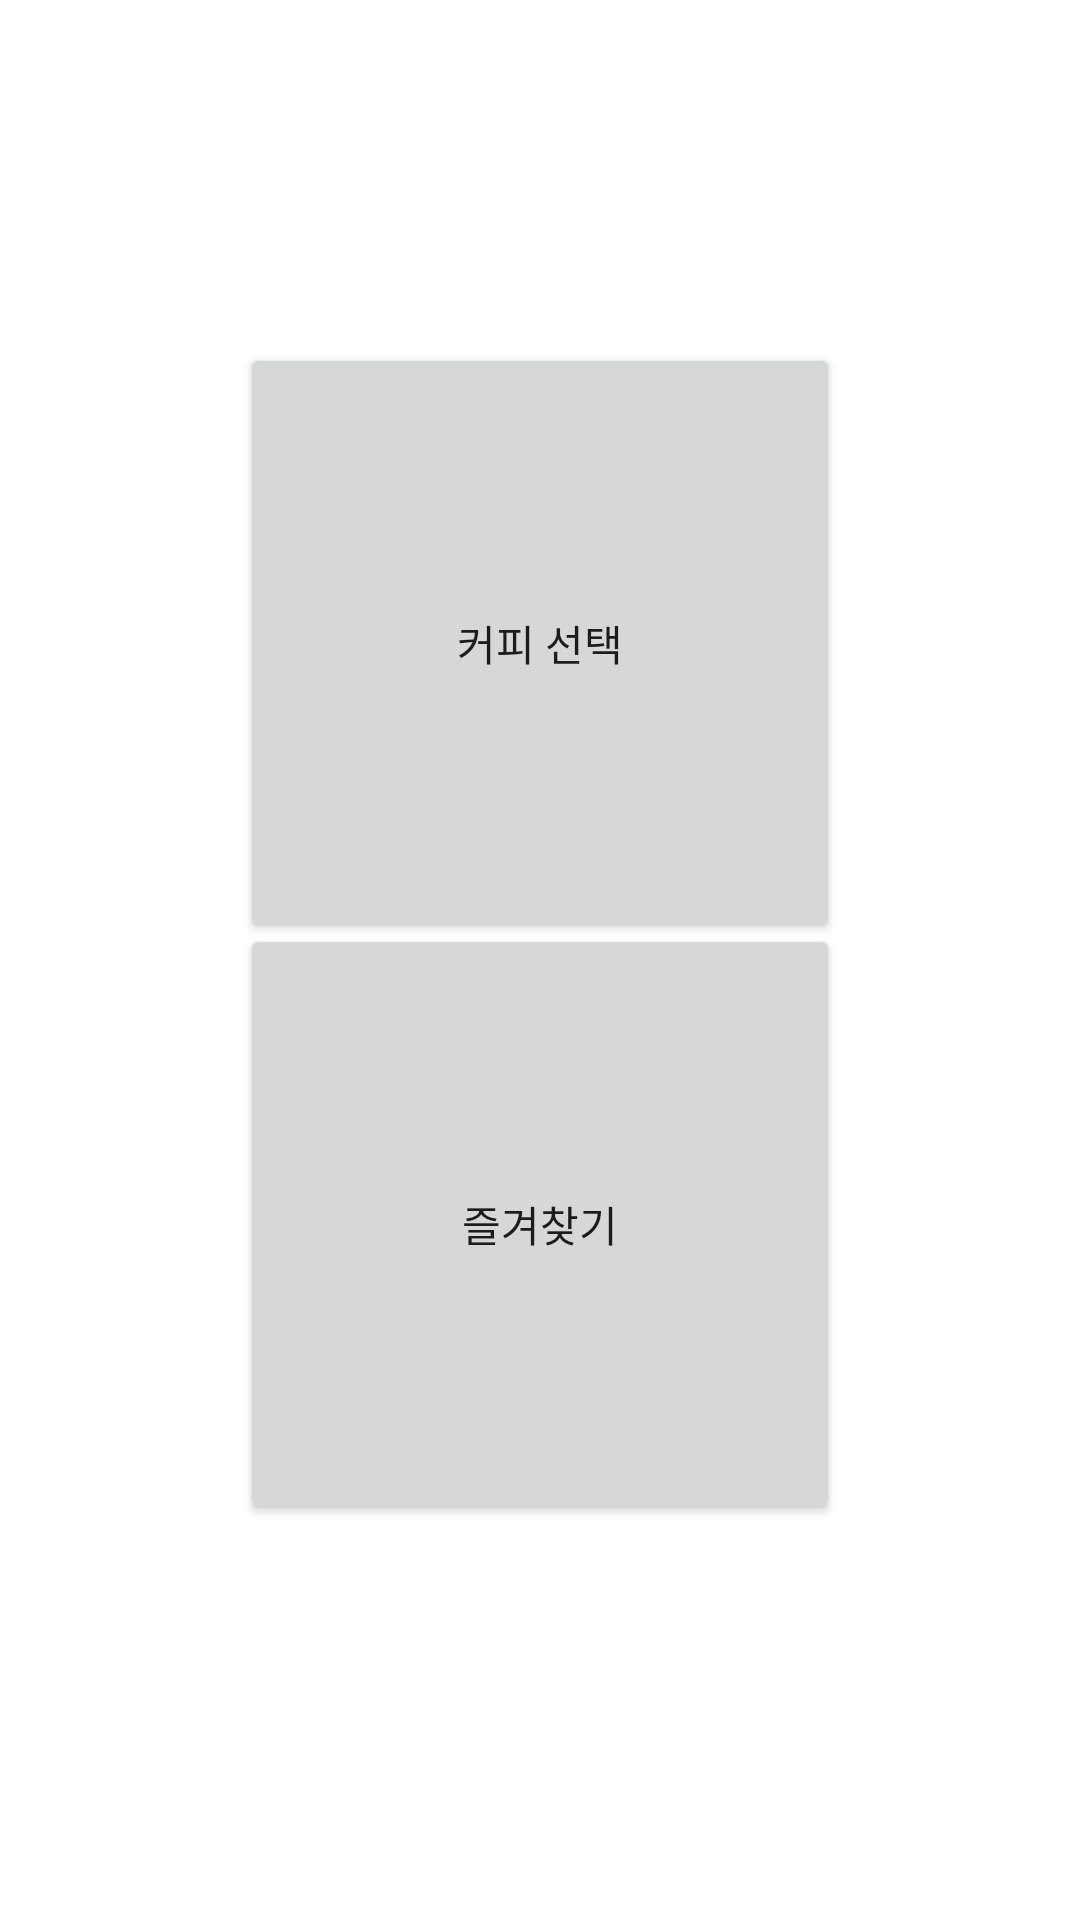

Write the Android layout XML for this screen, with the resource values it uses.
<!-- AndroidManifest.xml: application theme Theme.Cafe_project_prototype -->
<!-- res/layout/activity_start.xml -->
<?xml version="1.0" encoding="utf-8"?>
<androidx.constraintlayout.widget.ConstraintLayout xmlns:android="http://schemas.android.com/apk/res/android"
    xmlns:app="http://schemas.android.com/apk/res-auto"
    xmlns:tools="http://schemas.android.com/tools"
    android:layout_width="match_parent"
    android:layout_height="match_parent" >

    <Button
        android:id="@+id/btn_choiceshop"
        android:layout_width="200dp"
        android:layout_height="200dp"
        android:text="커피 선택"
        app:layout_constraintBottom_toBottomOf="parent"
        app:layout_constraintEnd_toEndOf="parent"
        app:layout_constraintStart_toStartOf="parent"
        app:layout_constraintTop_toTopOf="parent"
        app:layout_constraintVertical_bias="0.26" />

    <Button
        android:id="@+id/btn_favorite"
        android:layout_width="200dp"
        android:layout_height="200dp"
        android:text="즐겨찾기"
        app:layout_constraintBottom_toBottomOf="parent"
        app:layout_constraintEnd_toEndOf="parent"
        app:layout_constraintStart_toStartOf="parent"
        app:layout_constraintTop_toTopOf="parent"
        app:layout_constraintVertical_bias="0.7" />
</androidx.constraintlayout.widget.ConstraintLayout>
<!-- resources referenced by this layout -->
<resources>
  <style name="Theme.Cafe_project_prototype" parent="Theme.MaterialComponents.DayNight.DarkActionBar">
          
          <item name="colorPrimary">@color/purple_500</item>
          <item name="colorPrimaryVariant">@color/purple_700</item>
          <item name="colorOnPrimary">@color/white</item>
          
          <item name="colorSecondary">@color/teal_200</item>
          <item name="colorSecondaryVariant">@color/teal_700</item>
          <item name="colorOnSecondary">@color/black</item>
          
          <item name="android:statusBarColor" tools:targetApi="l">?attr/colorPrimaryVariant</item>
          
      </style>
  <!-- not gathered from this repository: default colours our renderer supplied (Android Studio template values) -->
  <color name="purple_500">#FF6200EE</color>
  <color name="purple_700">#FF3700B3</color>
  <color name="teal_200">#FF03DAC5</color>
  <color name="teal_700">#FF018786</color>
  <color name="black">#FF000000</color>
  <color name="white">#FFFFFFFF</color>
</resources>
